Run: headless pygame with SDL's dummy video driver; simulated clock (each Clock.tick advances the game by its frame time, no real sleeping); random seed 0; keys injected as events and as key.get_pressed() state; no mouse input.
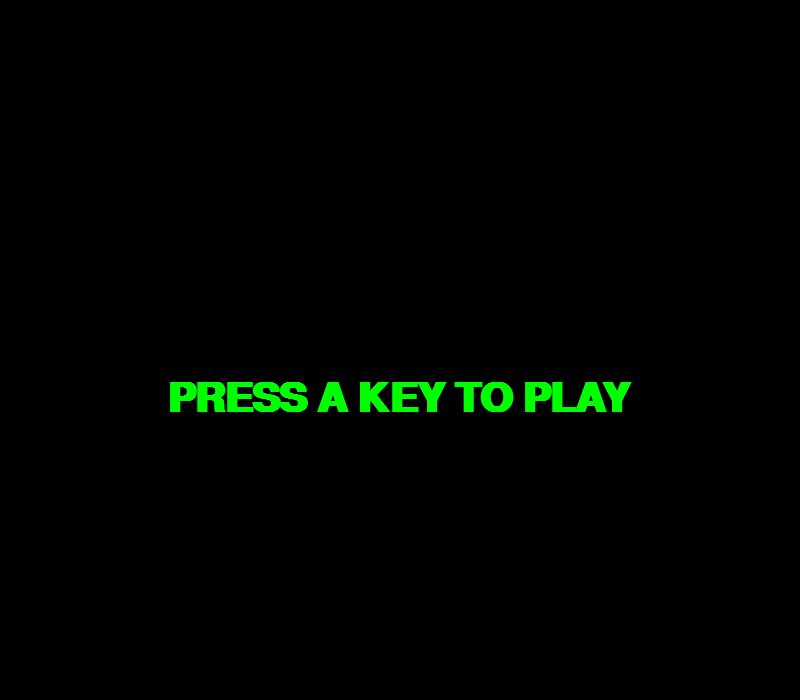
Frame 1 of 4 · flips 1–60 · no input
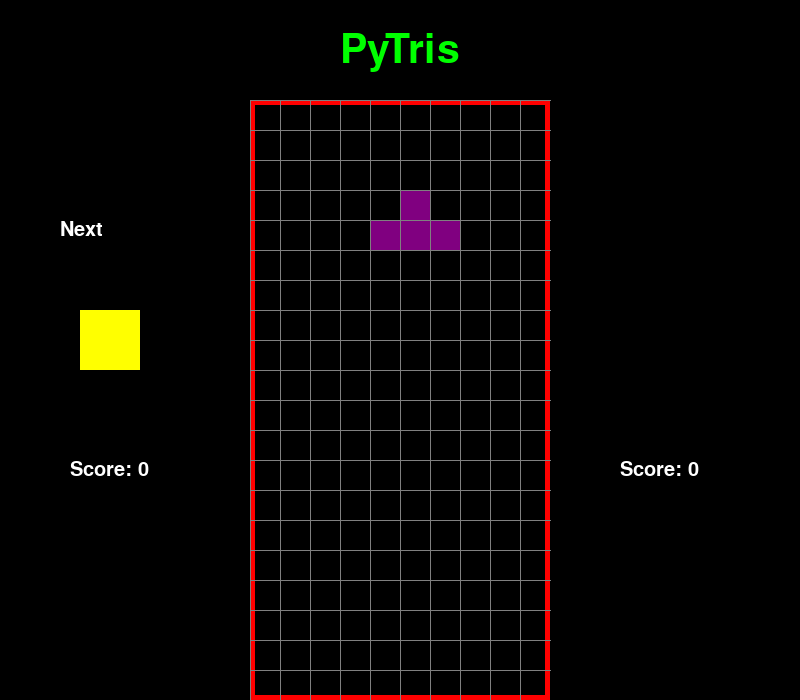
Frame 2 of 4 · flips 61–180 · tapped SPACE, RETURN · held RIGHT (→), D
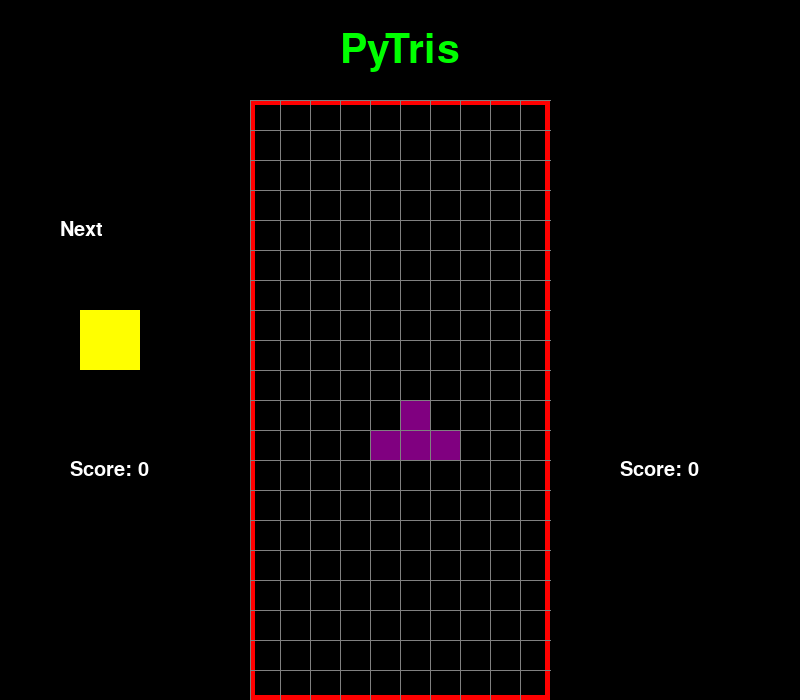
Frame 3 of 4 · flips 181–300 · held DOWN (↓), S
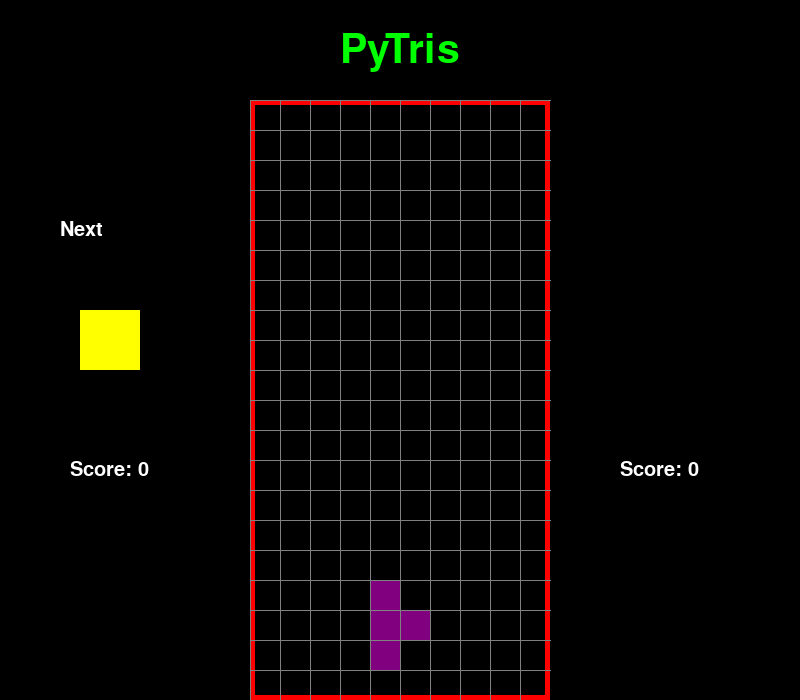
Frame 4 of 4 · flips 301–420 · held LEFT (←), A, UP (↑), W

The pygame program that drew these frames:

import pygame
import random

pygame.font.init()

# GLOBALS VARS
s_width = 800
s_height = 700
play_width = 300  # meaning 300 // 10 = 30 width per block
play_height = 600  # meaning 600 // 20 = 30 height per block
block_size = 30

top_left_x = (s_width - play_width) // 2
top_left_y = s_height - play_height

# SHAPE FORMATS

S = [['.....',
      '.....',
      '..00.',
      '.00..',
      '.....'],
     ['.....',
      '..0..',
      '..00.',
      '...0.',
      '.....']]

Z = [['.....',
      '.....',
      '.00..',
      '..00.',
      '.....'],
     ['.....',
      '..0..',
      '.00..',
      '.0...',
      '.....']]

I = [['..0..',
      '..0..',
      '..0..',
      '..0..',
      '.....'],
     ['.....',
      '0000.',
      '.....',
      '.....',
      '.....']]

O = [['.....',
      '.....',
      '.00..',
      '.00..',
      '.....']]

J = [['.....',
      '.0...',
      '.000.',
      '.....',
      '.....'],
     ['.....',
      '..00.',
      '..0..',
      '..0..',
      '.....'],
     ['.....',
      '.....',
      '.000.',
      '...0.',
      '.....'],
     ['.....',
      '..0..',
      '..0..',
      '.00..',
      '.....']]

L = [['.....',
      '...0.',
      '.000.',
      '.....',
      '.....'],
     ['.....',
      '..0..',
      '..0..',
      '..00.',
      '.....'],
     ['.....',
      '.....',
      '.000.',
      '.0...',
      '.....'],
     ['.....',
      '.00..',
      '..0..',
      '..0..',
      '.....']]

T = [['.....',
      '..0..',
      '.000.',
      '.....',
      '.....'],
     ['.....',
      '..0..',
      '..00.',
      '..0..',
      '.....'],
     ['.....',
      '.....',
      '.000.',
      '..0..',
      '.....'],
     ['.....',
      '..0..',
      '.00..',
      '..0..',
      '.....']]

shapes = [S, Z, I, O, J, L, T]
shape_colors = [(0, 255, 0), (255, 0, 0), (0, 255, 255), (255, 255, 0), (255, 165, 0), (0, 0, 255), (128, 0, 128)]


# index 0 - 6 represent shape


class Piece(object):  # *
    def __init__(self, x, y, shape):
        self.x = x
        self.y = y
        self.shape = shape
        self.color = shape_colors[shapes.index(shape)]  # colors based on index
        self.rotation = 0  # shape starts with 0 rotation, when key is pressed this is increased.


def create_grid(locked_pos={}):  # stores the taken positions with colors.
    grid = [[(0, 0, 0) for _ in range(10)] for _ in range(20)]  # create one list for every row, base grid.
    # If there is a shape a locked position, retrieve it and change the value in the grid.
    for i in range(len(grid)):
        for j in range(len(grid[i])):
            if (j, i) in locked_pos:
                c = locked_pos[(j, i)]
                grid[i][j] = c
    return grid


def convert_shape_format(shape):  # makes the shape variables readable by the computer.
    positions = []
    format = shape.shape[shape.rotation % len(shape.shape)]  # checks the rotation and matches it to the shape

    for i, line in enumerate(format):  # get the line from a row and loop to check for 0 or .
        row = list(line)
        for j, column in enumerate(row):
            if column == '0':
                positions.append((shape.x + j, shape.y + i))  # take current shape value and ads it to column and row

    for i, pos in enumerate(positions):  # offsets the values to ignore the '.' lines and makes it more accurate.
        positions[i] = (pos[0] - 2, pos[1] - 4)  # -4 spawns the shape outside the screen .

    return positions


def valid_space(shape, grid):
    # gets all the positions of our 10x20 grid, only adds it if its empty.
    accepted_pos = [[(j, i) for j in range(10) if grid[i][j] == (0, 0, 0)] for i in range(20)]
    accepted_pos = [j for sub in accepted_pos for j in sub]  # converts it to a 1D list, easier to loop.

    formatted = convert_shape_format(shape)

    for pos in formatted:
        if pos not in accepted_pos:
            if pos[1] > -1:  # the shape spawns in -4, so we don't want it to check outside the screen.
                return False
    return True


def check_lost(positions):  # checks if the shape passed the edges and fails the game.
    for pos in positions:  # if position is greater than 1 return false else return true and fail.
        x, y = pos
        if y < 1:
            return True

    return False


def get_shape():  # Grabs a random shape each time.
    return Piece(5, 0, random.choice(shapes))


def draw_text_middle(surface, text, size, color):
    font = pygame.font.SysFont("comicsans", size, bold=True)
    label = font.render(text, 1, color)

    surface.blit(label, (
    top_left_x + play_width / 2 - (label.get_width() / 2), top_left_y + play_height / 2 - label.get_height() / 2))


def draw_grid(surface, grid):  # draws 20 vertical line and 10 horizontal forming a grid.
    sx = top_left_x
    sy = top_left_y

    for i in range(len(grid)):  # amount of rows we have.
        pygame.draw.line(surface, (128, 128, 128), (sx, sy + i * block_size), (sx + play_width, sy + i * block_size))
        for j in range(len(grid[i])):  # amount of columns in a row.
            pygame.draw.line(surface, (128, 128, 128), (sx + j * block_size, sy),
                             (sx + j * block_size, sy + play_height))


def clear_rows(grid, locked):
    inc = 0
    for i in range(len(grid) - 1, -1, -1):
        row = grid[i]
        if (0, 0, 0) not in row:
            inc += 1
            ind = i
            for j in range(len(row)):
                try:
                    del locked[(j, i)]
                except:
                    continue

    if inc > 0:
        for key in sorted(list(locked), key=lambda x: x[1])[::-1]:
            x, y = key
            if y < ind:
                newKey = (x, y + inc)
                locked[newKey] = locked.pop(key)

    return inc


def draw_next_shape(shape, surface):
    font = pygame.font.SysFont('comicsans', 30)
    label = font.render('Next', 1, (255, 255, 255))

    sx = top_left_x + play_width - 500
    sy = top_left_y + play_height / 2 - 150
    format = shape.shape[shape.rotation % len(shape.shape)]

    for i, line in enumerate(format):
        row = list(line)
        for j, column in enumerate(row):
            if column == '0':
                pygame.draw.rect(surface, shape.color,
                                 (sx + j * block_size, sy + i * block_size, block_size, block_size), 0)

    surface.blit(label, (sx + 10, sy - 30))


def draw_window(surface, grid, score=0, last_score=0):
    surface.fill((0, 0, 0))

    pygame.font.init()
    font = pygame.font.SysFont('comicsans', 60)
    label = font.render('PyTris', 1, (0, 255, 0))

    surface.blit(label, (top_left_x + play_width / 2 - (label.get_width() / 2), 30))

    # current score
    font = pygame.font.SysFont('comicsans', 30)
    label = font.render('Score: ' + str(score), 1, (255, 255, 255))

    sx = top_left_x + play_width + 50
    sy = top_left_y + play_height / 2 - 100

    surface.blit(label, (sx + 20, sy + 160))

    sx = top_left_x - 200
    sy = top_left_y + 200

    surface.blit(label, (sx + 20, sy + 160))

    for i in range(len(grid)):
        for j in range(len(grid[i])):
            pygame.draw.rect(surface, grid[i][j],
                             (top_left_x + j * block_size, top_left_y + i * block_size, block_size, block_size), 0)

    pygame.draw.rect(surface, (255, 0, 0), (top_left_x, top_left_y, play_width, play_height), 5)

    draw_grid(surface, grid)
    # pygame.display.update()


def main(win):
    # Creates a grid with locked pos
    locked_positions = {}
    grid = create_grid(locked_positions)

    # Variables to start game
    change_piece = False
    run = True
    current_piece = get_shape()
    next_piece = get_shape()
    clock = pygame.time.Clock()
    fall_time = 0
    fall_speed = 0.30
    level_time = 0
    score = 0
    # game loop
    while run:
        grid = create_grid(locked_positions)  # constantly updates grid with new locked positions.
        fall_time += clock.get_rawtime()  # gets the amount of time since the last clock tick. runs the same in all PC.
        level_time += clock.get_rawtime()
        clock.tick()
        # makes piece fall
        if level_time / 1000 > 5:
            level_time = 0
            if level_time > 0.12:
                level_time -= 0.005

        if fall_time / 1000 > fall_speed:
            fall_time = 0
            current_piece.y += 1
            if not (valid_space(current_piece, grid)) and current_piece.y > 0:
                current_piece.y -= 1
                change_piece = True

        for event in pygame.event.get():
            if event.type == pygame.QUIT:
                run = False
                pygame.display.quit()
            # Event listener fo key pressing,checks if valid place.
            if event.type == pygame.KEYDOWN:
                if event.key == pygame.K_LEFT:
                    current_piece.x -= 1
                    if not (valid_space(current_piece, grid)):
                        current_piece.x += 1
                if event.key == pygame.K_RIGHT:
                    current_piece.x += 1
                    if not (valid_space(current_piece, grid)):
                        current_piece.x -= 1
                if event.key == pygame.K_DOWN:
                    current_piece.y += 1
                    if not (valid_space(current_piece, grid)):
                        current_piece.y -= 1
                if event.key == pygame.K_UP:
                    current_piece.rotation += 1
                    if not (valid_space(current_piece, grid)):
                        current_piece.rotation -= 1

        shape_pos = convert_shape_format(current_piece)  # checks the positions while the piece is falling.

        for i in range(len(shape_pos)):  # adds color to the grid
            x, y = shape_pos[i]
            if y > -1:
                grid[y][x] = current_piece.color

        if change_piece: # updates locked positions dictionary with color and position.
            for pos in shape_pos:
                p = (pos[0], pos[1])
                locked_positions[p] = current_piece.color
            current_piece = next_piece
            next_piece = get_shape()  # changes current piece to the next one.
            change_piece = False  # gets a new random shape.
            score += clear_rows(grid, locked_positions) * 10

        draw_window(win, grid, score, )
        draw_next_shape(next_piece, win)
        pygame.display.update()

        if check_lost(locked_positions): # if you loose break while loop.
            draw_text_middle(win, "GAME OVER", 80, (0, 255, 0))
            pygame.display.update()
            pygame.time.delay(1500)
            run = False


def main_menu(win):  # *
    run = True
    while run:
        win.fill((0, 0, 0))
        draw_text_middle(win, 'PRESS A KEY TO PLAY', 60, (0, 255, 0))
        pygame.display.update()
        for event in pygame.event.get():
            if event.type == pygame.QUIT:
                run = False
            if event.type == pygame.KEYDOWN:
                main(win)

    pygame.display.quit()


win = pygame.display.set_mode((s_width, s_height))
pygame.display.set_caption('Tetris')
main_menu(win)
